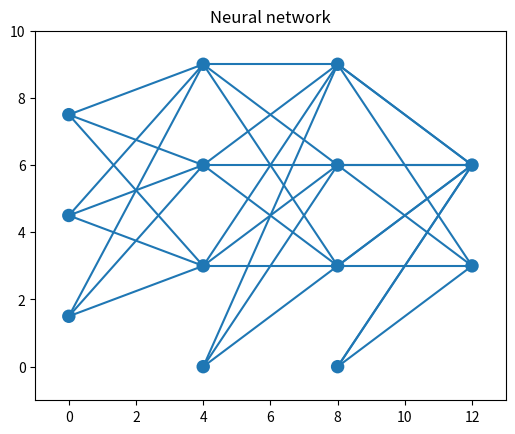

Generate this figure with matplotlib:
from __future__ import division
import numpy as np
import matplotlib.pyplot as plt


def draw_circle(position, neuron_radius):
    circle = plt.Circle(position, radius=neuron_radius, fill=True)
    plt.gca().add_patch(circle)


def draw_line(position1, position2):
    line = plt.Line2D((position1[0], position2[0]),
                      (position1[1], position2[1]))
    plt.gca().add_line(line)


def draw_network(layer, title='Neural network'):
    neuron_distance = 3
    neuron_radius = 0.2
    layer_distance = 4
    padding = 1.0

    network_height = max(layer) + 1  # add 1 for bias neuron
    network_width = len(layer)

    center = (network_height-1)*neuron_distance/2

    # Setup the figure
    xmin = -padding
    xmax = (network_width-1)*layer_distance + padding
    ymin = -padding
    ymax = (network_height-1)*neuron_distance + padding
    plt.figure()
    plt.axis('scaled')
    plt.title(title)
    plt.axis([xmin, xmax, ymin, ymax])

    neurons = []

    # Get positions for all neurons
    for level in range(network_width):
        if level < (network_width-1):
            n = layer[level] + 1
        else:
            n = layer[level]

        displacement = np.linspace(-(n-1)/2, (n-1)/2, n)*neuron_distance
        position_y = np.ones(n)*center + displacement

        neuron_set = []

        for position in position_y:
            position_x = layer_distance*level
            neuron_set.append((position_x, position))

        neurons.append(neuron_set)

    # Draw connections
    for level in range(len(neurons[:-1])):
        for neuron in neurons[level]:
            for connection in neurons[level+1]:
                if connection is not neurons[level+1][0]:
                    draw_line(neuron, connection)
                if (level+1) is (network_width-1):
                    draw_line(neuron, connection)

    # Draw neurons
    for level in neurons:
        for neuron in level:
            draw_circle(neuron, neuron_radius)

    # Finish
    plt.draw()
    plt.show()

if __name__ is "__main__":

    # Define the layers (without bias, and no output bias)
    layer = [2, 3, 3, 2]

    draw_network(layer)
